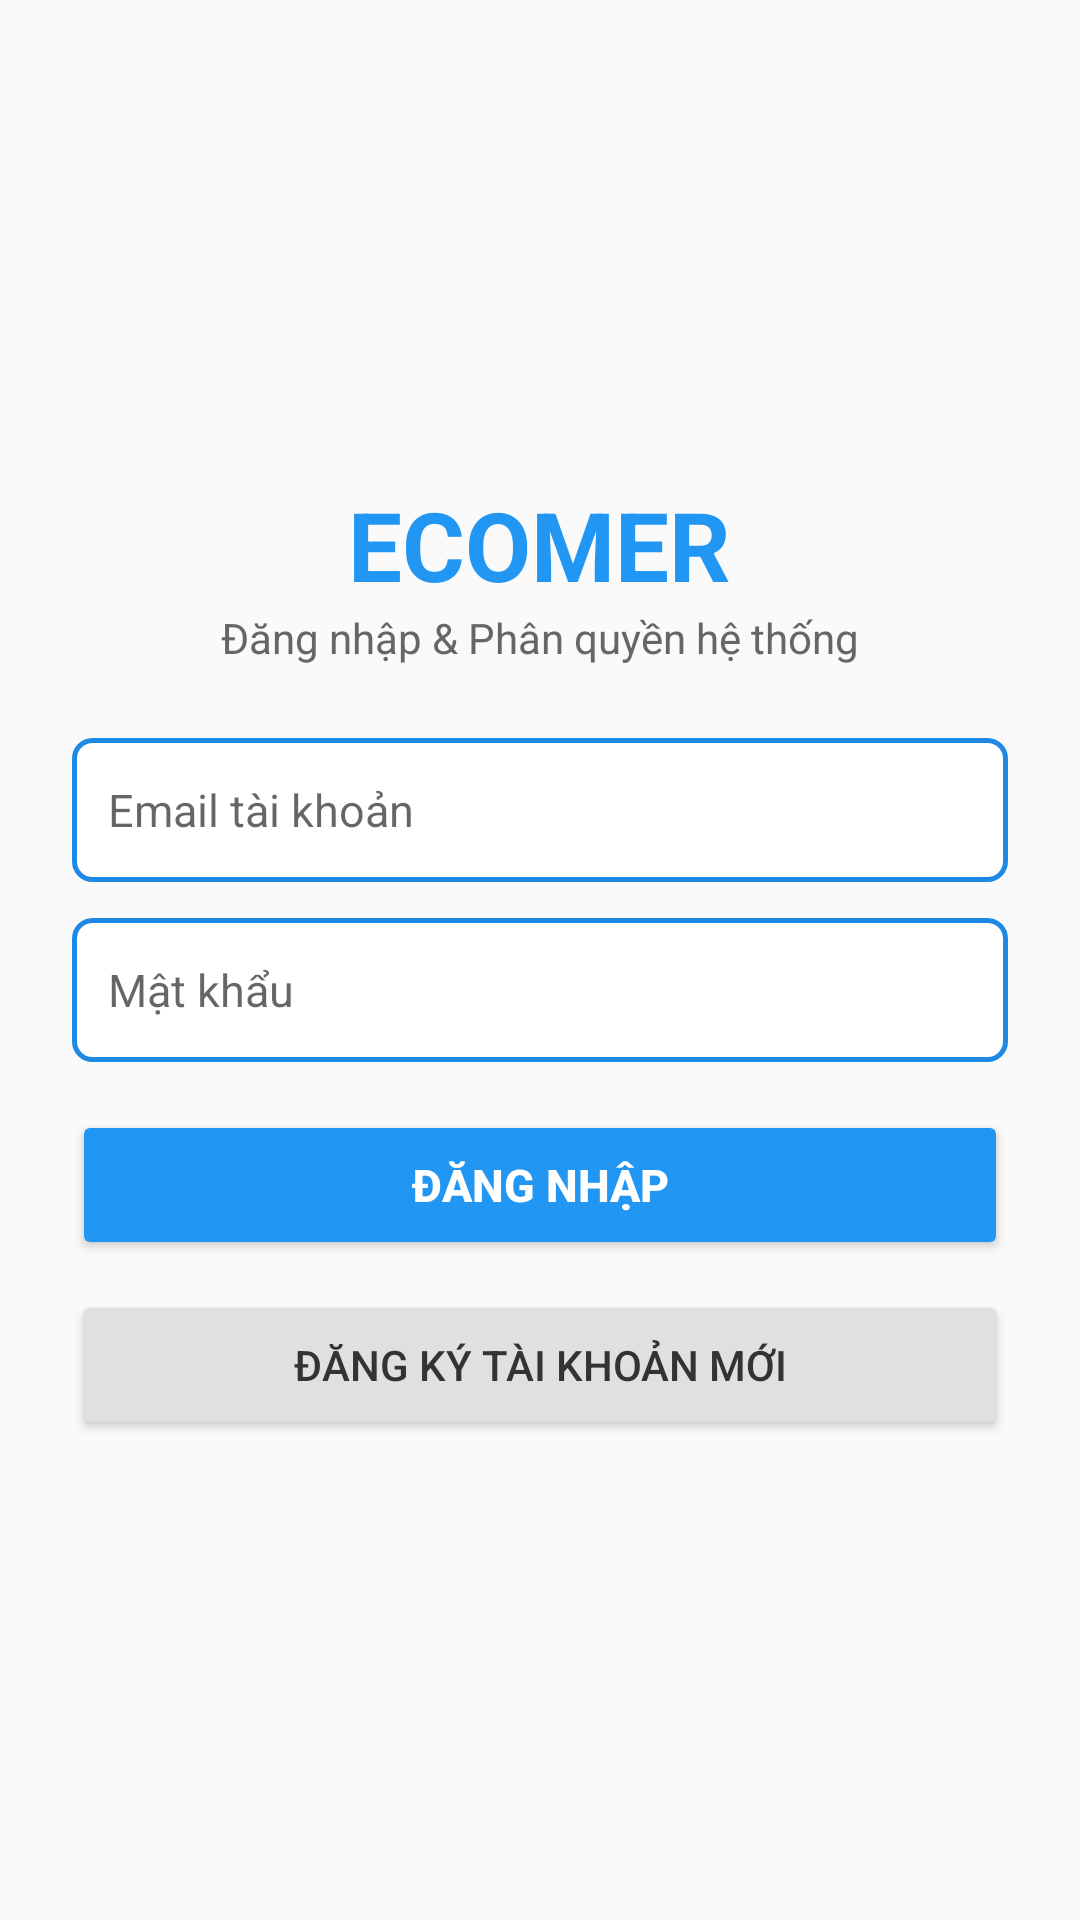

Reconstruct the res/layout file that produces this screen, plus the resources it refers to.
<!-- AndroidManifest.xml: application theme Theme.GiuaKi -->
<!-- res/layout/activity_login.xml -->
<?xml version="1.0" encoding="utf-8"?>
<LinearLayout xmlns:android="http://schemas.android.com/apk/res/android"
    xmlns:app="http://schemas.android.com/apk/res-auto"
    android:layout_width="match_parent"
    android:layout_height="match_parent"
    android:background="#FAFAFA"
    android:gravity="center"
    android:orientation="vertical"
    android:padding="24dp">

    <TextView
        android:layout_width="wrap_content"
        android:layout_height="wrap_content"
        android:text="ECOMER"
        android:textColor="#2196F3"
        android:textSize="32sp"
        android:textStyle="bold" />

    <TextView
        android:layout_width="wrap_content"
        android:layout_height="wrap_content"
        android:layout_marginBottom="24dp"
        android:text="Đăng nhập &amp; Phân quyền hệ thống"
        android:textColor="#666666"
        android:textSize="14sp" />

    <EditText
        android:id="@+id/edtEmail"
        android:layout_width="match_parent"
        android:layout_height="48dp"
        android:layout_marginBottom="12dp"
        android:background="@drawable/bg_input_box"
        android:hint="Email tài khoản"
        android:inputType="textEmailAddress"
        android:paddingHorizontal="12dp"
        android:textSize="15sp" />

    <EditText
        android:id="@+id/edtPassword"
        android:layout_width="match_parent"
        android:layout_height="48dp"
        android:layout_marginBottom="16dp"
        android:background="@drawable/bg_input_box"
        android:hint="Mật khẩu"
        android:inputType="textPassword"
        android:paddingHorizontal="12dp"
        android:textSize="15sp" />

    <Button
        android:id="@+id/btnLogin"
        android:layout_width="match_parent"
        android:layout_height="50dp"
        android:backgroundTint="#2196F3"
        android:text="ĐĂNG NHẬP"
        android:textColor="#FFFFFF"
        android:textSize="15sp"
        android:textStyle="bold"
        app:cornerRadius="6dp" />

    <Button
        android:id="@+id/btnRegister"
        android:layout_width="match_parent"
        android:layout_height="50dp"
        android:layout_marginTop="10dp"
        android:backgroundTint="#E0E0E0"
        android:text="ĐĂNG KÝ TÀI KHOẢN MỚI"
        android:textColor="#333333"
        android:textSize="14sp"
        app:cornerRadius="6dp" />

    <TextView
        android:id="@+id/tvStatus"
        android:layout_width="match_parent"
        android:layout_height="wrap_content"
        android:layout_marginTop="14dp"
        android:textColor="#C62828"
        android:textSize="13sp"
        android:visibility="gone" />

    <Button
        android:id="@+id/btnRetry"
        android:layout_width="match_parent"
        android:layout_height="50dp"
        android:layout_marginTop="10dp"
        android:backgroundTint="#FF9800"
        android:text="THỬ LẠI"
        android:textColor="#FFFFFF"
        android:textSize="14sp"
        android:textStyle="bold"
        android:visibility="gone"
        app:cornerRadius="6dp" />
</LinearLayout>
<!-- resources referenced by this layout -->
<resources>
  <!-- drawable bg_input_box (drawable) -->
  <?xml version="1.0" encoding="utf-8"?>
  <shape xmlns:android="http://schemas.android.com/apk/res/android"
      android:shape="rectangle">
      <corners android:radius="6dp" />
      <stroke
          android:width="1.5dp"
          android:color="#1E88E5" />
      <solid android:color="#FFFFFF" />
  </shape>
  <style name="Theme.GiuaKi" parent="Theme.MaterialComponents.DayNight.DarkActionBar">
          
          <item name="colorPrimary">@color/purple_500</item>
          <item name="colorPrimaryVariant">@color/purple_700</item>
          <item name="colorOnPrimary">@color/white</item>
          
          <item name="colorSecondary">@color/teal_200</item>
          <item name="colorSecondaryVariant">@color/teal_700</item>
          <item name="colorOnSecondary">@color/black</item>
          
          <item name="android:statusBarColor">?attr/colorPrimaryVariant</item>
          
      </style>
  <!-- not gathered from this repository: default colours our renderer supplied (Android Studio template values) -->
  <color name="purple_500">#FF6200EE</color>
  <color name="purple_700">#FF3700B3</color>
  <color name="teal_200">#FF03DAC5</color>
  <color name="teal_700">#FF018786</color>
  <color name="black">#FF000000</color>
  <color name="white">#FFFFFFFF</color>
</resources>
